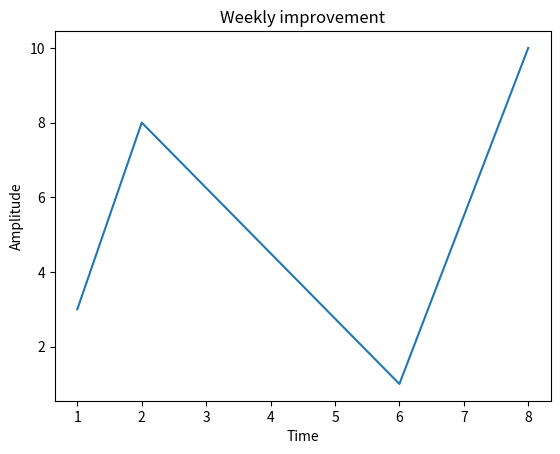

Write the Python code that produced this figure.
# matplotlib example...

import matplotlib.pyplot as plt
import numpy as np

# linear graph --------------------------------
# xpoints = np.array([0, 6])
# ypoints = np.array([0, 250])

# zig-zag linear graph --------------------------------
xpoints = np.array([1, 2, 6, 8])
ypoints = np.array([3, 8, 1, 10])

plt.plot(xpoints, ypoints)

plt.xlabel("Time")                      # to name the x axis
plt.ylabel("Amplitude")                 # to name the y axis

plt.title("Weekly improvement")         # to name the graph

plt.show()